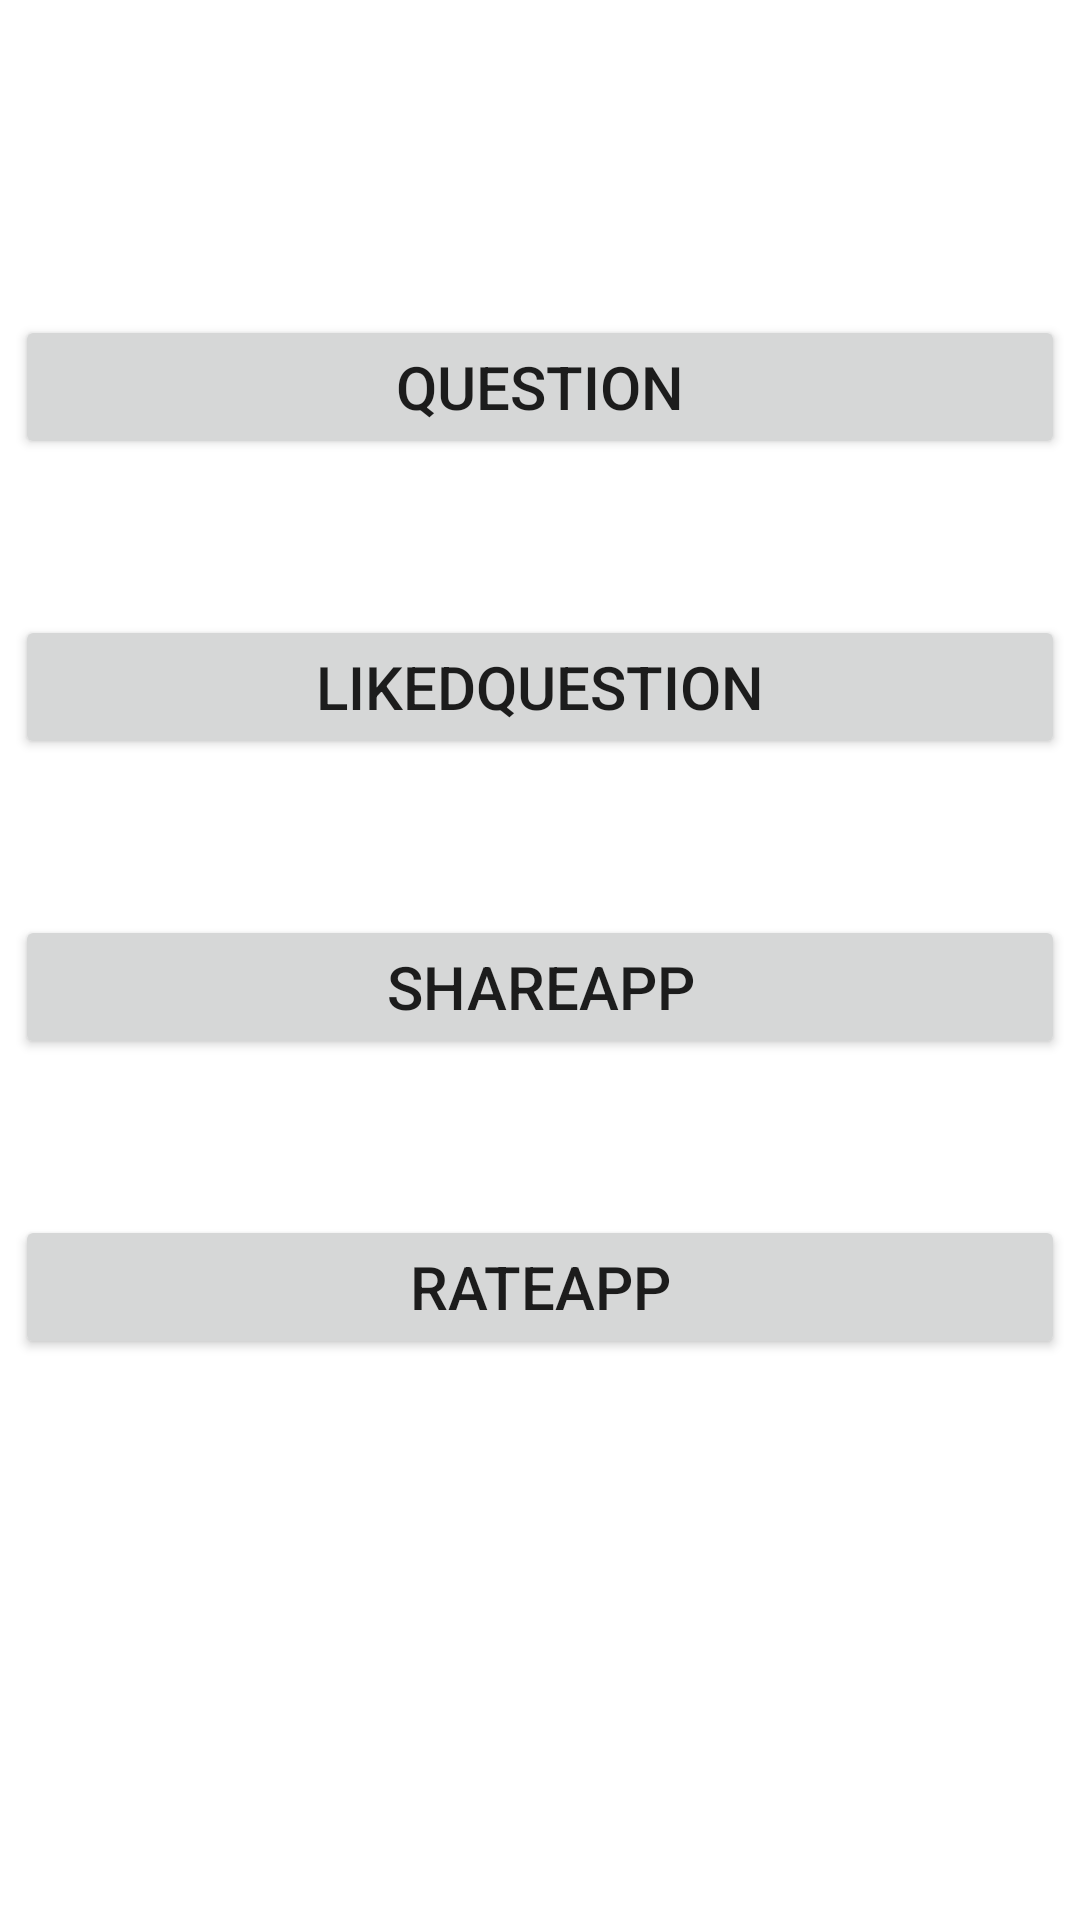

Layout XML and referenced resources for this Android screen:
<!-- AndroidManifest.xml: application theme Theme.Kotlininterviewquestion -->
<!-- res/layout/activity_splash.xml -->
<?xml version="1.0" encoding="utf-8"?>
<androidx.constraintlayout.widget.ConstraintLayout xmlns:android="http://schemas.android.com/apk/res/android"
    xmlns:app="http://schemas.android.com/apk/res-auto"
    xmlns:tools="http://schemas.android.com/tools"
    android:layout_width="match_parent"
    android:layout_height="match_parent">
    <FrameLayout
        android:layout_width="match_parent"
        android:layout_height="match_parent"
        android:orientation="vertical"
        android:padding="5dp">
        <ImageView
            android:id="@+id/imgvw1"
            android:layout_width="match_parent"
            android:layout_height="match_parent"
            android:scaleType="centerCrop"
            android:src="@drawable/img" />

        <Button
            android:id="@+id/quesbtn"
            android:layout_width="match_parent"
            android:layout_height="wrap_content"
            android:layout_marginTop="100dp"
            android:onClick="quesbtn"

            android:text="Question"
            android:textSize="20sp"
            app:layout_constraintEnd_toEndOf="parent"
            app:layout_constraintHorizontal_bias="0.498"
            app:layout_constraintStart_toStartOf="parent"
            app:layout_constraintTop_toTopOf="parent" />

        <Button
            android:id="@+id/likedbtn"
            android:layout_width="match_parent"
            android:layout_height="wrap_content"
            android:layout_marginTop="200dp"
            android:onClick="likedbtn"
            android:text="LikedQuestion"
            android:textSize="20sp"
            app:layout_constraintEnd_toEndOf="parent"
            app:layout_constraintStart_toStartOf="parent"
            app:layout_constraintTop_toBottomOf="@+id/quesbtn" />

        <Button
            android:id="@+id/sharebtn"
            android:layout_width="match_parent"
            android:layout_height="wrap_content"
            android:layout_marginTop="300dp"
            android:onClick="sharebtn"
            android:text="shareApp"
            android:textSize="20sp"
            app:layout_constraintEnd_toEndOf="parent"
            app:layout_constraintHorizontal_bias="0.498"
            app:layout_constraintStart_toStartOf="parent"
            app:layout_constraintTop_toBottomOf="@+id/likedbtn" />

        <Button
            android:id="@+id/ratebtn"
            android:layout_width="match_parent"
            android:layout_height="wrap_content"
            android:layout_marginTop="400dp"
            android:onClick="ratebtn"
            android:text="RateApp"
            android:textSize="20sp"
            app:layout_constraintEnd_toEndOf="parent"
            app:layout_constraintStart_toStartOf="parent"
            app:layout_constraintTop_toBottomOf="@+id/sharebtn" />
    </FrameLayout>
</androidx.constraintlayout.widget.ConstraintLayout>
<!-- resources referenced by this layout -->
<resources>
  <style name="Theme.Kotlininterviewquestion" parent="Theme.MaterialComponents.DayNight.DarkActionBar">
          
          <item name="colorPrimary">@color/purple_500</item>
          <item name="colorPrimaryVariant">@color/purple_700</item>
          <item name="colorOnPrimary">@color/white</item>
          
          <item name="colorSecondary">@color/teal_200</item>
          <item name="colorSecondaryVariant">@color/teal_700</item>
          <item name="colorOnSecondary">@color/black</item>
          
          <item name="android:statusBarColor" tools:targetApi="l">?attr/colorPrimaryVariant</item>
          
      </style>
  <color name="purple_500">#FF6200EE</color>
  <color name="purple_700">#FF3700B3</color>
  <color name="white">#FFFFFFFF</color>
  <color name="teal_200">#FF03DAC5</color>
  <color name="teal_700">#FF018786</color>
  <color name="black">#FF000000</color>
</resources>
